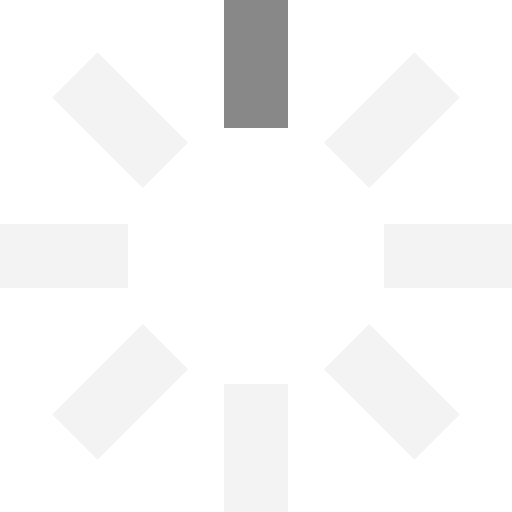
t = 0.00 s
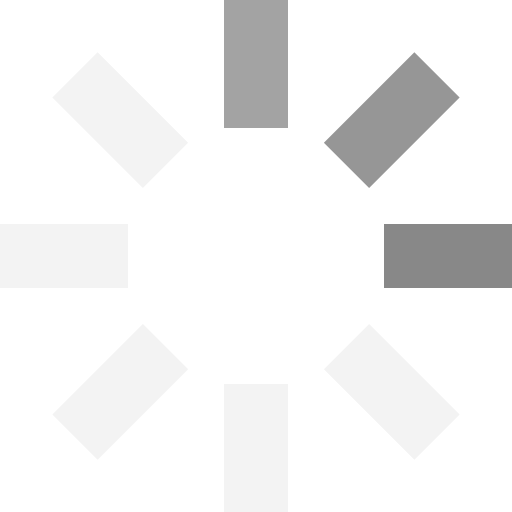
t = 0.25 s
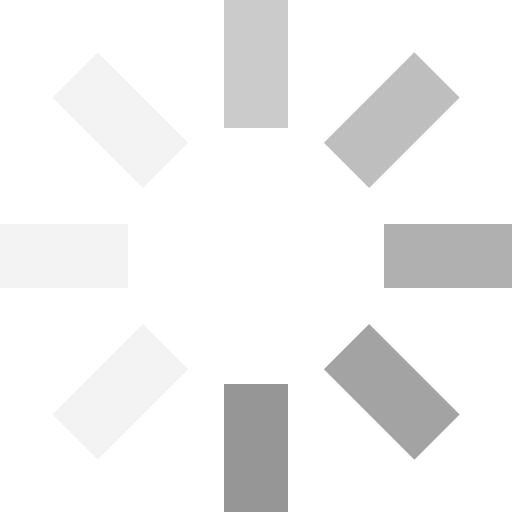
t = 0.63 s
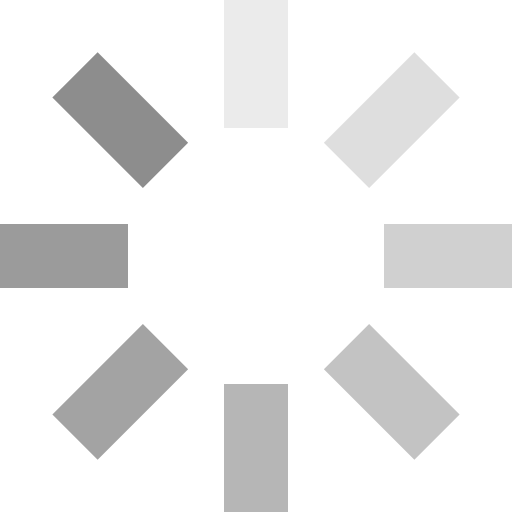
t = 0.93 s
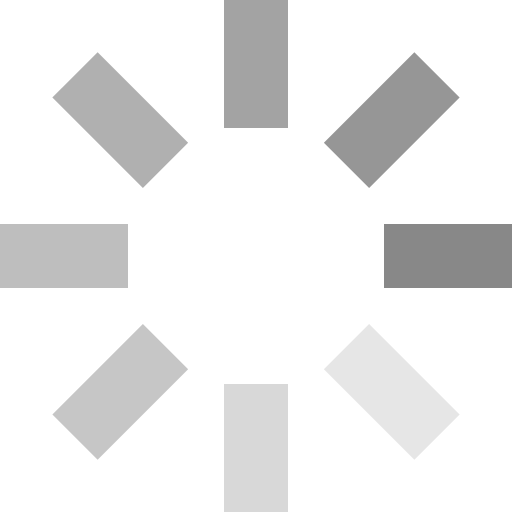
t = 1.25 s
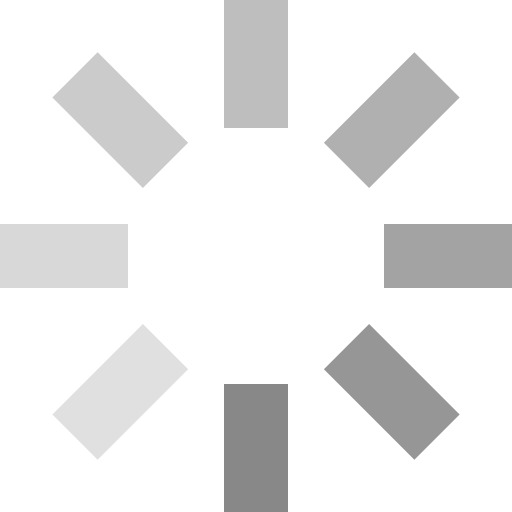
t = 1.50 s

The animated SVG that drew these frames (rendered in a browser with its animation timeline set to each time). Animation: 8 SMIL elements (animate=8); one cycle of 1.88 s, repeats indefinitely.

<svg id="loading" xmlns="http://www.w3.org/2000/svg" viewBox="0 0 32 32" width="32" height="32" fill="#888">
  <path opacity=".1" d="M14 0 H18 V8 H14 z" transform="rotate(0 16 16)">
    <animate attributeName="opacity" from="1" to=".1" dur="1s" repeatCount="indefinite" begin="0"/>
  </path>
  <path opacity=".1" d="M14 0 H18 V8 H14 z" transform="rotate(45 16 16)">
    <animate attributeName="opacity" from="1" to=".1" dur="1s" repeatCount="indefinite" begin="0.125s"/>
  </path>
  <path opacity=".1" d="M14 0 H18 V8 H14 z" transform="rotate(90 16 16)">
    <animate attributeName="opacity" from="1" to=".1" dur="1s" repeatCount="indefinite" begin="0.25s"/>
  </path>
  <path opacity=".1" d="M14 0 H18 V8 H14 z" transform="rotate(135 16 16)">
    <animate attributeName="opacity" from="1" to=".1" dur="1s" repeatCount="indefinite" begin="0.375s"/>
  </path>
  <path opacity=".1" d="M14 0 H18 V8 H14 z" transform="rotate(180 16 16)">
    <animate attributeName="opacity" from="1" to=".1" dur="1s" repeatCount="indefinite" begin="0.5s"/>
  </path>
  <path opacity=".1" d="M14 0 H18 V8 H14 z" transform="rotate(225 16 16)">
    <animate attributeName="opacity" from="1" to=".1" dur="1s" repeatCount="indefinite" begin="0.675s"/>
  </path>
  <path opacity=".1" d="M14 0 H18 V8 H14 z" transform="rotate(270 16 16)">
    <animate attributeName="opacity" from="1" to=".1" dur="1s" repeatCount="indefinite" begin="0.75s"/>
  </path>
  <path opacity=".1" d="M14 0 H18 V8 H14 z" transform="rotate(315 16 16)">
    <animate attributeName="opacity" from="1" to=".1" dur="1s" repeatCount="indefinite" begin="0.875s"/>
  </path>
</svg>
